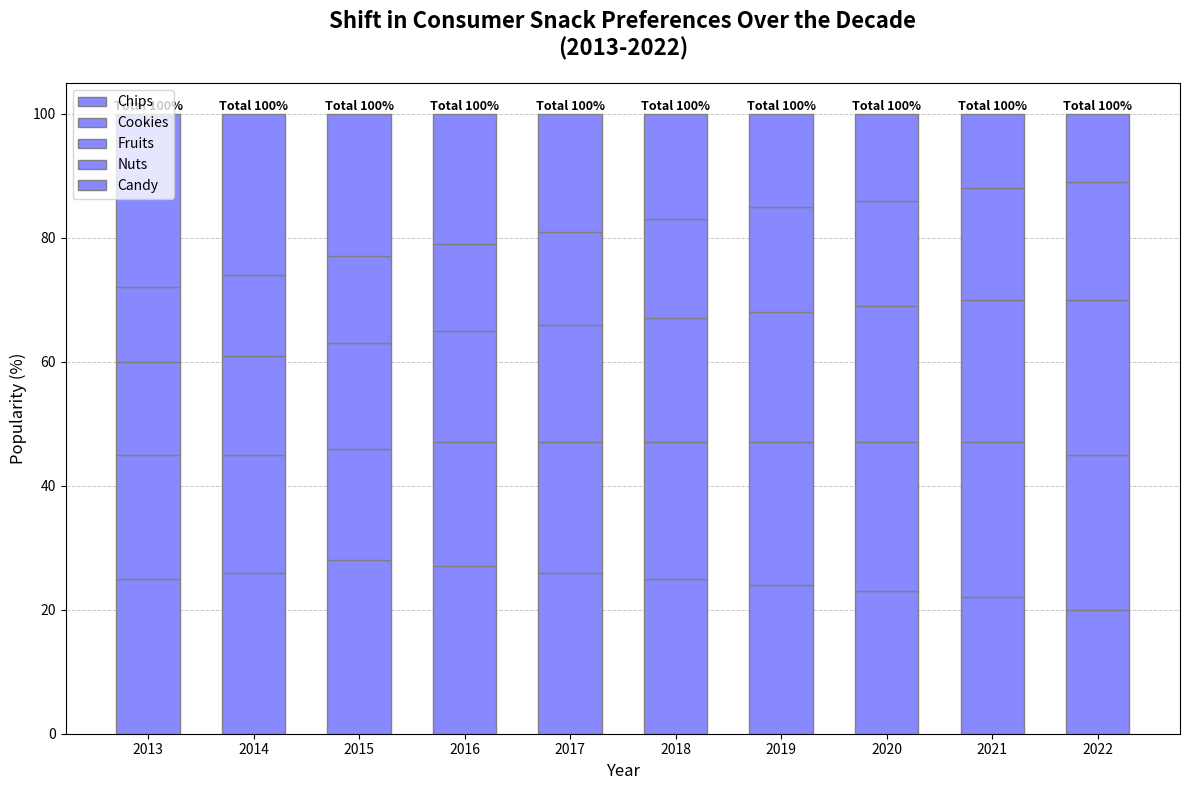

Recreate this plot in Python.
import matplotlib.pyplot as plt
import numpy as np

# Years
years = np.array(['2013', '2014', '2015', '2016', '2017', '2018', '2019', '2020', '2021', '2022'])

# Snack types and their annual popularity (percent of total consumption)
chip_popularity = np.array([25, 26, 28, 27, 26, 25, 24, 23, 22, 20])
cookie_popularity = np.array([20, 19, 18, 20, 21, 22, 23, 24, 25, 25])
fruit_popularity = np.array([15, 16, 17, 18, 19, 20, 21, 22, 23, 25])
nut_popularity = np.array([12, 13, 14, 14, 15, 16, 17, 17, 18, 19])
candy_popularity = np.array([28, 26, 23, 21, 19, 17, 15, 14, 12, 11])

fig, ax = plt.subplots(figsize=(12, 8))

bar_width = 0.6
positions = np.arange(len(years))

# Use a single consistent color '#8888ff'
uniform_color = '#8888ff'

for i, year in enumerate(years):
    ax.bar(year, chip_popularity[i], width=bar_width, label='Chips' if i == 0 else "", color=uniform_color, edgecolor='grey')
    ax.bar(year, cookie_popularity[i], bottom=chip_popularity[i], width=bar_width, label='Cookies' if i == 0 else "", color=uniform_color, edgecolor='grey')
    ax.bar(year, fruit_popularity[i], bottom=chip_popularity[i] + cookie_popularity[i], width=bar_width, label='Fruits' if i == 0 else "", color=uniform_color, edgecolor='grey')
    ax.bar(year, nut_popularity[i], bottom=chip_popularity[i] + cookie_popularity[i] + fruit_popularity[i], width=bar_width, label='Nuts' if i == 0 else "", color=uniform_color, edgecolor='grey')
    ax.bar(year, candy_popularity[i], bottom=chip_popularity[i] + cookie_popularity[i] + fruit_popularity[i] + nut_popularity[i], width=bar_width, label='Candy' if i == 0 else "", color=uniform_color, edgecolor='grey')

for i, year in enumerate(years):
    total = chip_popularity[i] + cookie_popularity[i] + fruit_popularity[i] + nut_popularity[i] + candy_popularity[i]
    ax.annotate(f'Total {total}%', xy=(i, total), xytext=(0, 3), textcoords="offset points", ha='center', fontsize=9, fontweight='bold', color='black')

ax.set_title('Shift in Consumer Snack Preferences Over the Decade\n(2013-2022)', fontsize=16, fontweight='bold', pad=20)
ax.set_xlabel('Year', fontsize=12)
ax.set_ylabel('Popularity (%)', fontsize=12)

handles, labels = ax.get_legend_handles_labels()
ax.legend(handles[:5], labels[:5], fontsize=10, loc='upper left')

ax.yaxis.grid(True, linestyle='--', linewidth=0.7, alpha=0.7)
ax.set_axisbelow(True)

plt.tight_layout()
plt.show()
